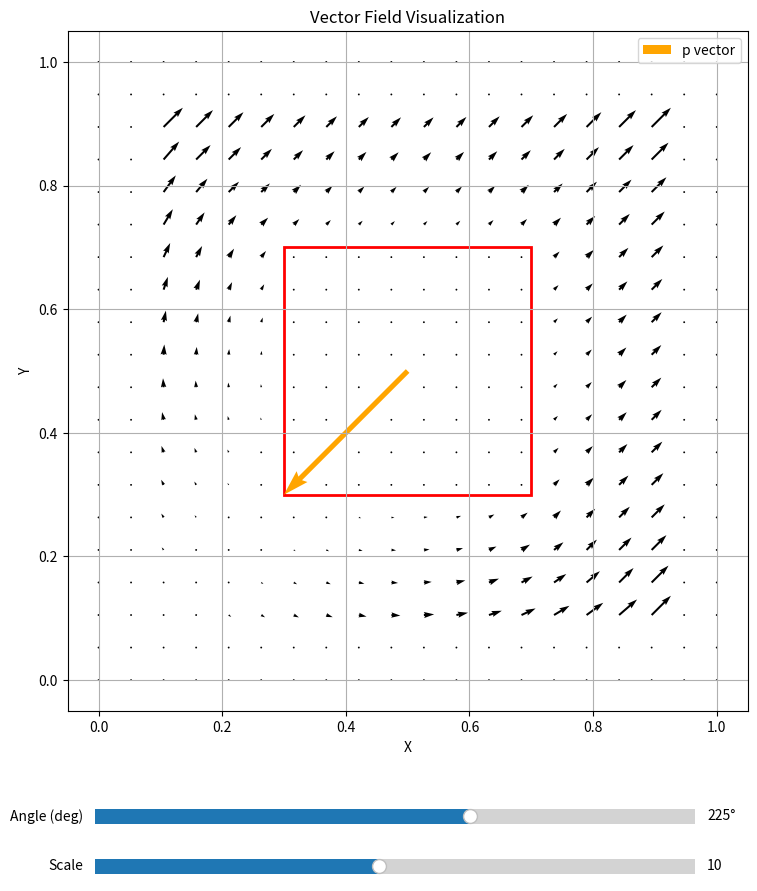

Here is the Python script that generated this plot:
import numpy as np
import matplotlib.pyplot as plt
from matplotlib.widgets import Slider

def calculate_force_field(angle_deg):
    # Convert angle to radians and create rotated p vector
    angle_rad = np.radians(angle_deg)
    p_magnitude = np.linalg.norm(p_original)
    p = p_magnitude * np.array([np.cos(angle_rad), np.sin(angle_rad)])
    
    # Initialize force components
    Fx = np.zeros_like(X)
    Fy = np.zeros_like(Y)
    
    for i in range(len(x)):
        for j in range(len(y)):
            rj = np.array([X[j, i], Y[j, i]])
            if (abs(rj[0] - r0[0]) > obs_radious or abs(rj[1] - r0[1]) > obs_radious) and (abs(rj[0] - r0[0]) < 2 * obs_radious and abs(rj[1] - r0[1]) < 2 * obs_radious):
            # if np.linalg.norm(rj - r0) > obs_radious:
                r = rj - r0
                if p.T @ r >= 0:
                    F = lamda * np.dot(p, r) * r - p * np.dot(r, r)
                    Fx[j, i] = F[0]
                    Fy[j, i] = F[1]
                else:
                    F = - p * np.dot(r, r)
                    Fx[j, i] = F[0]
                    Fy[j, i] = F[1]
            else:
                Fx[j, i] = 0
                Fy[j, i] = 0
    
    return Fx, Fy, p

def update_plot(val):
    angle_deg = slider_angle.val
    scale = slider_scale.val
    
    Fx, Fy, p = calculate_force_field(angle_deg)
    
    # Clear and redraw
    ax.clear()
    ax.quiver(X, Y, Fx, Fy, angles='xy', scale_units='xy', scale=scale)
    ax.set_xlabel('X')
    ax.set_ylabel('Y')
    ax.set_title('Vector Field Visualization')
    ax.grid(True)
    ax.set_aspect('equal')
    
    # # Mark the center point and obstacle
    # circle = plt.Circle(r0, obs_radious, color='red', fill=False, linewidth=2)
    # ax.add_patch(circle)
    # ax.plot(r0[0], r0[1], 'ro', markersize=8, label='Center')

    # Rectangle for obstacle
    rect = plt.Rectangle((r0[0] - obs_radious, r0[1] - obs_radious), 2 * obs_radious, 2 * obs_radious, 
                         color='red', fill=False, linewidth=2)
    ax.add_patch(rect)

    
    # Draw the rotated p vector
    ax.quiver(r0[0], r0[1], p[0], p[1], angles='xy', scale_units='xy', scale=5, color='orange', label='p vector')
    ax.legend()
    
    plt.draw()

# Initial parameters
r0 = np.array([.5, .5])
lamda = 1
p_original = -1*np.array([1, 1])  # Store original p vector
# p_original = -np.array([1, 1])  # Store original p vector
obs_radious = 0.2

x = np.linspace(0, 1, 20)
y = np.linspace(0, 1, 20)
X, Y = np.meshgrid(x, y)

# Create figure and axis
fig, ax = plt.subplots(figsize=(10, 10))
plt.subplots_adjust(bottom=0.2)

# Create sliders
ax_angle_slider = plt.axes([0.2, 0.08, 0.6, 0.03])
slider_angle = Slider(ax_angle_slider, 'Angle (deg)', 0, 360, valinit=225, valfmt='%0.0f°')

ax_scale_slider = plt.axes([0.2, 0.03, 0.6, 0.03])
slider_scale = Slider(ax_scale_slider, 'Scale', 1, 20, valinit=10, valfmt='%0.0f')

# Initial plot
update_plot(None)

# Connect sliders to update function
slider_angle.on_changed(update_plot)
slider_scale.on_changed(update_plot)

plt.show()
